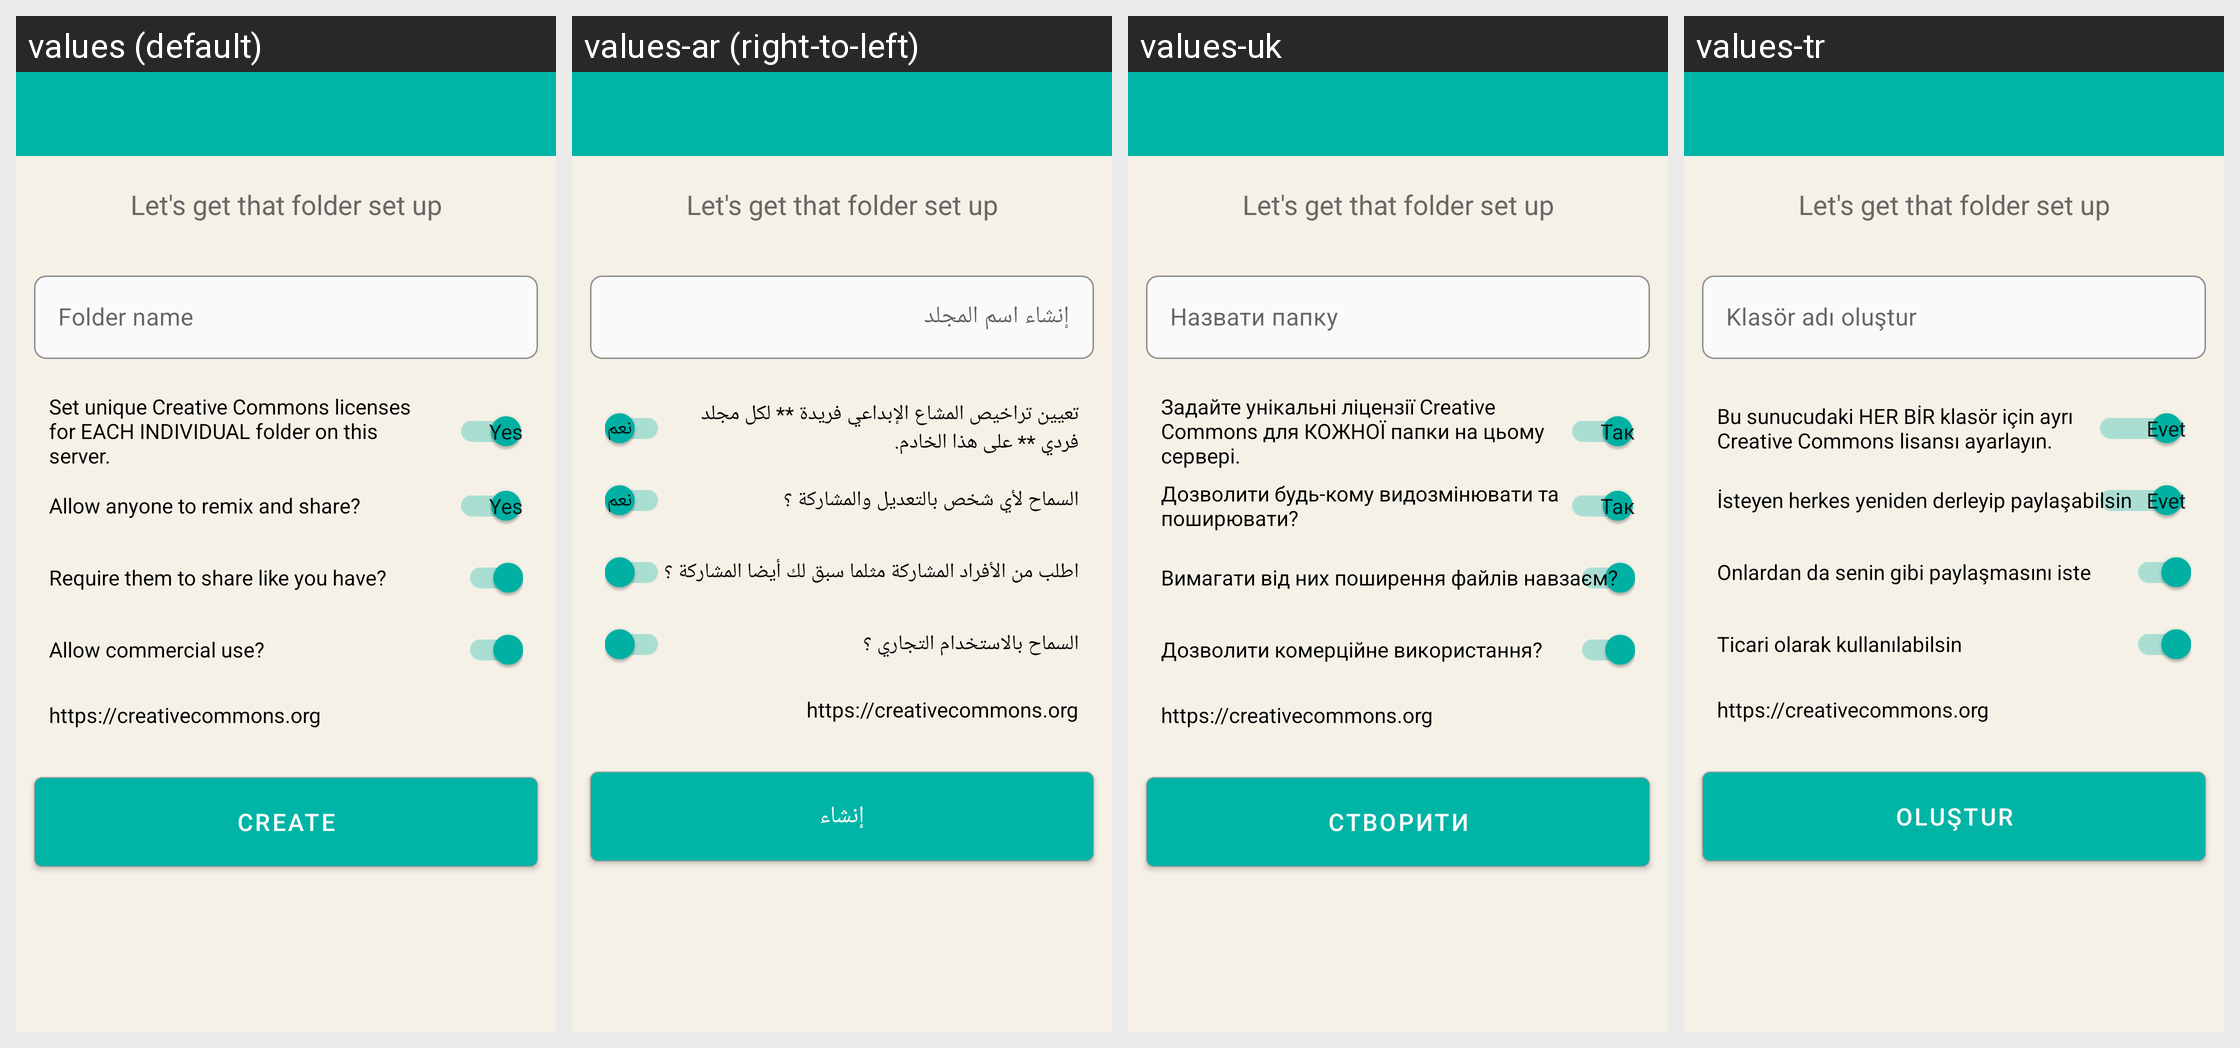

Here is an Android app screen in its default locale and in the app's own translations. Write out the translated-string differences for the strings that appear on this screen.
Android screen res/layout/activity_create_new_folder.xml rendered under 4 locales, left to right: values (default), values-ar (right-to-left), values-uk, values-tr. Device: Nexus 5 (rendered at 1080×1920; each locale shown at half size, 540×960, under a caption strip naming it); theme AppTheme.NoActionBar.
Other locales in the repository, not shown: values-de, values-es, values-fa, values-fr, values-it, values-nl, values-pt-rBR, values-ru, values-sv, values-zh-rCN, values-zh-rTW.
Strings drawn on this screen, with the default value and each locale's value (text and hints the layout hard-codes, and strings that could not be matched under every locale, appear in the picture but are not listed):

create_folder_name
  values: Folder name
  values-ar: إنشاء اسم المجلد
  values-uk: Назвати папку
  values-tr: Klasör adı oluştur

create
  values: Create
  values-ar: إنشاء
  values-uk: Створити
  values-tr: Oluştur

set_unique_creative_commons_licenses_for_each_individual_folder_on_this_server
  values: Set unique Creative Commons licenses for EACH INDIVIDUAL folder on this server.
  values-ar: تعيين تراخيص المشاع الإبداعي فريدة ** لكل مجلد فردي ** على هذا الخادم.
  values-uk: Задайте унікальні ліцензії Creative Commons для КОЖНОЇ папки на цьому сервері.
  values-tr: Bu sunucudaki HER BİR klasör için ayrı Creative Commons lisansı ayarlayın.

info_license_deriv
  values: Allow anyone to remix and share?
  values-ar: السماح لأي شخص بالتعديل والمشاركة ؟
  values-uk: Дозволити будь-кому видозмінювати та поширювати?
  values-tr: İsteyen herkes yeniden derleyip paylaşabilsin

info_license_sharealike
  values: Require them to share like you have?
  values-ar: اطلب من الأفراد المشاركة مثلما سبق لك أيضا المشاركة ؟
  values-uk: Вимагати від них поширення файлів навзаєм?
  values-tr: Onlardan da senin gibi paylaşmasını iste

info_license_comm
  values: Allow commercial use?
  values-ar: السماح بالاستخدام التجاري ؟
  values-uk: Дозволити комерційне використання?
  values-tr: Ticari olarak kullanılabilsin
